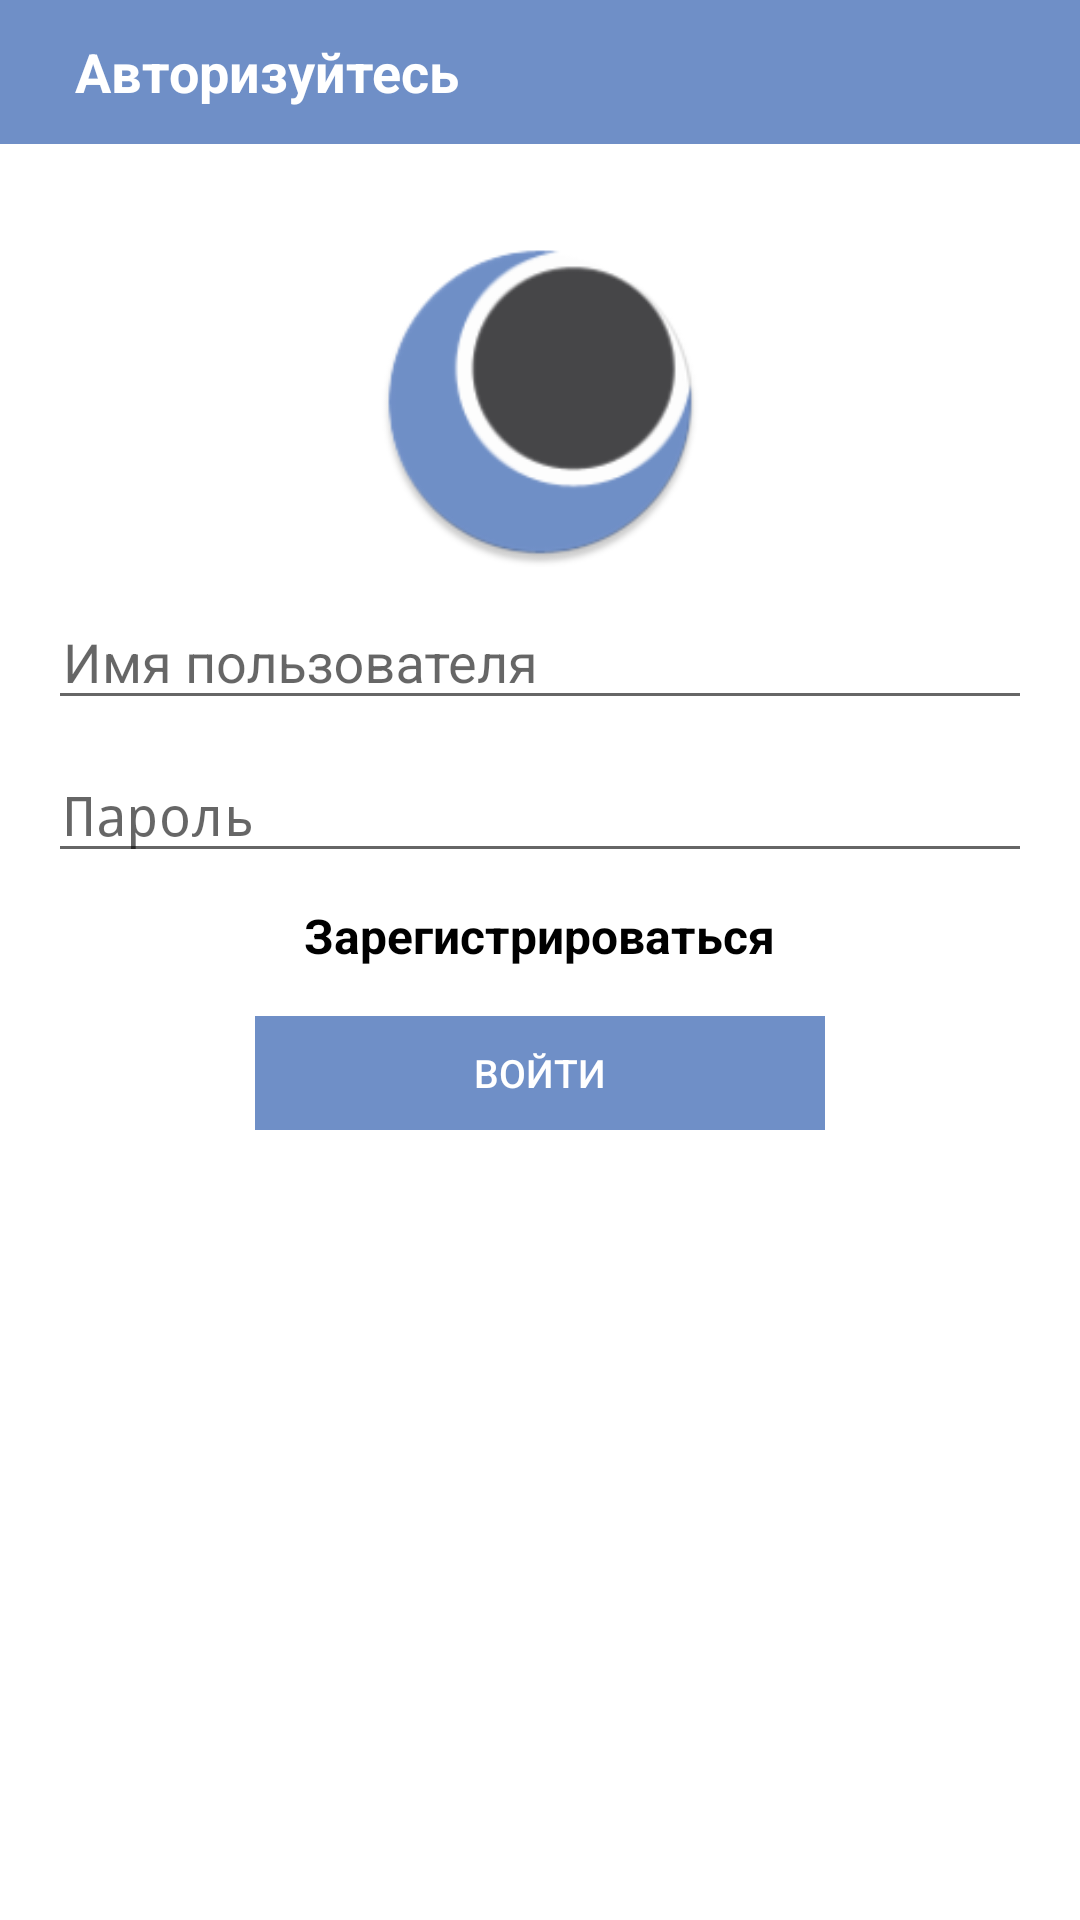

Android layout source for this screen:
<!-- AndroidManifest.xml: activity theme AppTheme.NoActionBar -->
<!-- res/layout/activity_login.xml -->
<?xml version="1.0" encoding="utf-8"?>
<ScrollView
    xmlns:android="http://schemas.android.com/apk/res/android"
    xmlns:tools="http://schemas.android.com/tools"
    android:id="@+id/scrollView1"
    android:layout_width="fill_parent"
    android:layout_height="match_parent" >

    <LinearLayout
        android:layout_width="fill_parent"
        android:layout_height="match_parent"
        android:background="#ffffff"
        android:orientation="vertical" >

        <LinearLayout
            android:layout_width="fill_parent"
            android:layout_height="48dp"
            android:background="#6f8fc7"
            android:orientation="horizontal"
            android:layout_alignParentTop="true"
            android:weightSum="1">


            <TextView android:layout_width="wrap_content"
                android:layout_height="wrap_content"
                android:text="Авторизуйтесь"
                android:textColor="#ffffff"
                android:layout_marginLeft="25dp"
                android:textSize="18sp"
                android:textStyle="bold"

                android:layout_gravity="center_horizontal|center_vertical"/>




        </LinearLayout>


        <LinearLayout android:layout_width="fill_parent"
            android:layout_height="546dp"
            android:layout_marginLeft="16dp"
            android:layout_marginTop="16dp"
            android:layout_marginRight="16dp"
            android:layout_marginBottom="30dp"
            android:orientation="vertical"
            android:gravity="center_horizontal"
            >


            <ImageView android:layout_width="110dp"
                android:layout_height="110dp"
                android:background="@mipmap/moon_logo"
                android:layout_marginTop="15dp"
                android:layout_gravity="center_horizontal"/>

            <android.support.design.widget.TextInputLayout
                android:id="@+id/input_layout_username"
                android:layout_width="match_parent"
                android:layout_height="wrap_content">


                <EditText android:layout_width="fill_parent"
                    android:layout_height="40dp"
                    android:hint="@string/hide_text_username"

                    android:textColor="#000000"
                    android:paddingLeft="5dp"
                    android:layout_marginTop="30dp"
                    android:id="@+id/etUsername" />


            </android.support.design.widget.TextInputLayout>

            <android.support.design.widget.TextInputLayout
                android:id="@+id/input_layout_password"
                android:layout_width="match_parent"
                android:layout_height="wrap_content">



                <EditText android:layout_width="fill_parent"
                    android:layout_height="40dp"
                    android:hint="@string/hide_text_password"

                    android:paddingLeft="5dp"
                    android:inputType="textPassword"
                    android:layout_marginTop="15dp"
                    android:textColor="#000000"
                    android:id="@+id/etPassword" />



            </android.support.design.widget.TextInputLayout>



            <LinearLayout
                android:layout_marginTop="10dp"
                android:layout_width="fill_parent"
                android:layout_height="wrap_content"
                android:orientation="horizontal"
                android:gravity="center_horizontal"
                >

                <TextView
                    android:id="@+id/buttonRegistration"
                    android:layout_width="wrap_content"
                    android:layout_height="wrap_content"
                    android:textSize="16dp"
                    android:textColor="#000000"
                    android:text="@string/action_sign_in"
                    android:textStyle="bold"
                    />

            </LinearLayout>
            <Button android:layout_width="190dp"
                style="?android:attr/borderlessButtonStyle"
                android:layout_height="38dp"
                android:layout_gravity="center_horizontal"
                android:layout_marginTop="16dp"
                android:text="@string/action_log_in"
                android:textSize="13dp"
                android:textColor="#FFFFFF"
                android:background="#6f8fc7"
                android:id="@+id/buttonLogin" />


        </LinearLayout>



    </LinearLayout>



</ScrollView>
<!-- resources referenced by this layout -->
<resources>
  <!-- mipmap moon_logo: png bitmap (mipmap-hdpi, 4022 bytes) -->
  <string name="action_log_in">Войти</string>
  <string name="action_sign_in">Зарегистрироваться</string>
  <string name="hide_text_password">Пароль</string>
  <string name="hide_text_username">Имя пользователя</string>
  <style name="AppTheme.NoActionBar">
          <item name="windowActionBar">false</item>
          <item name="windowNoTitle">true</item>
      </style>
</resources>
